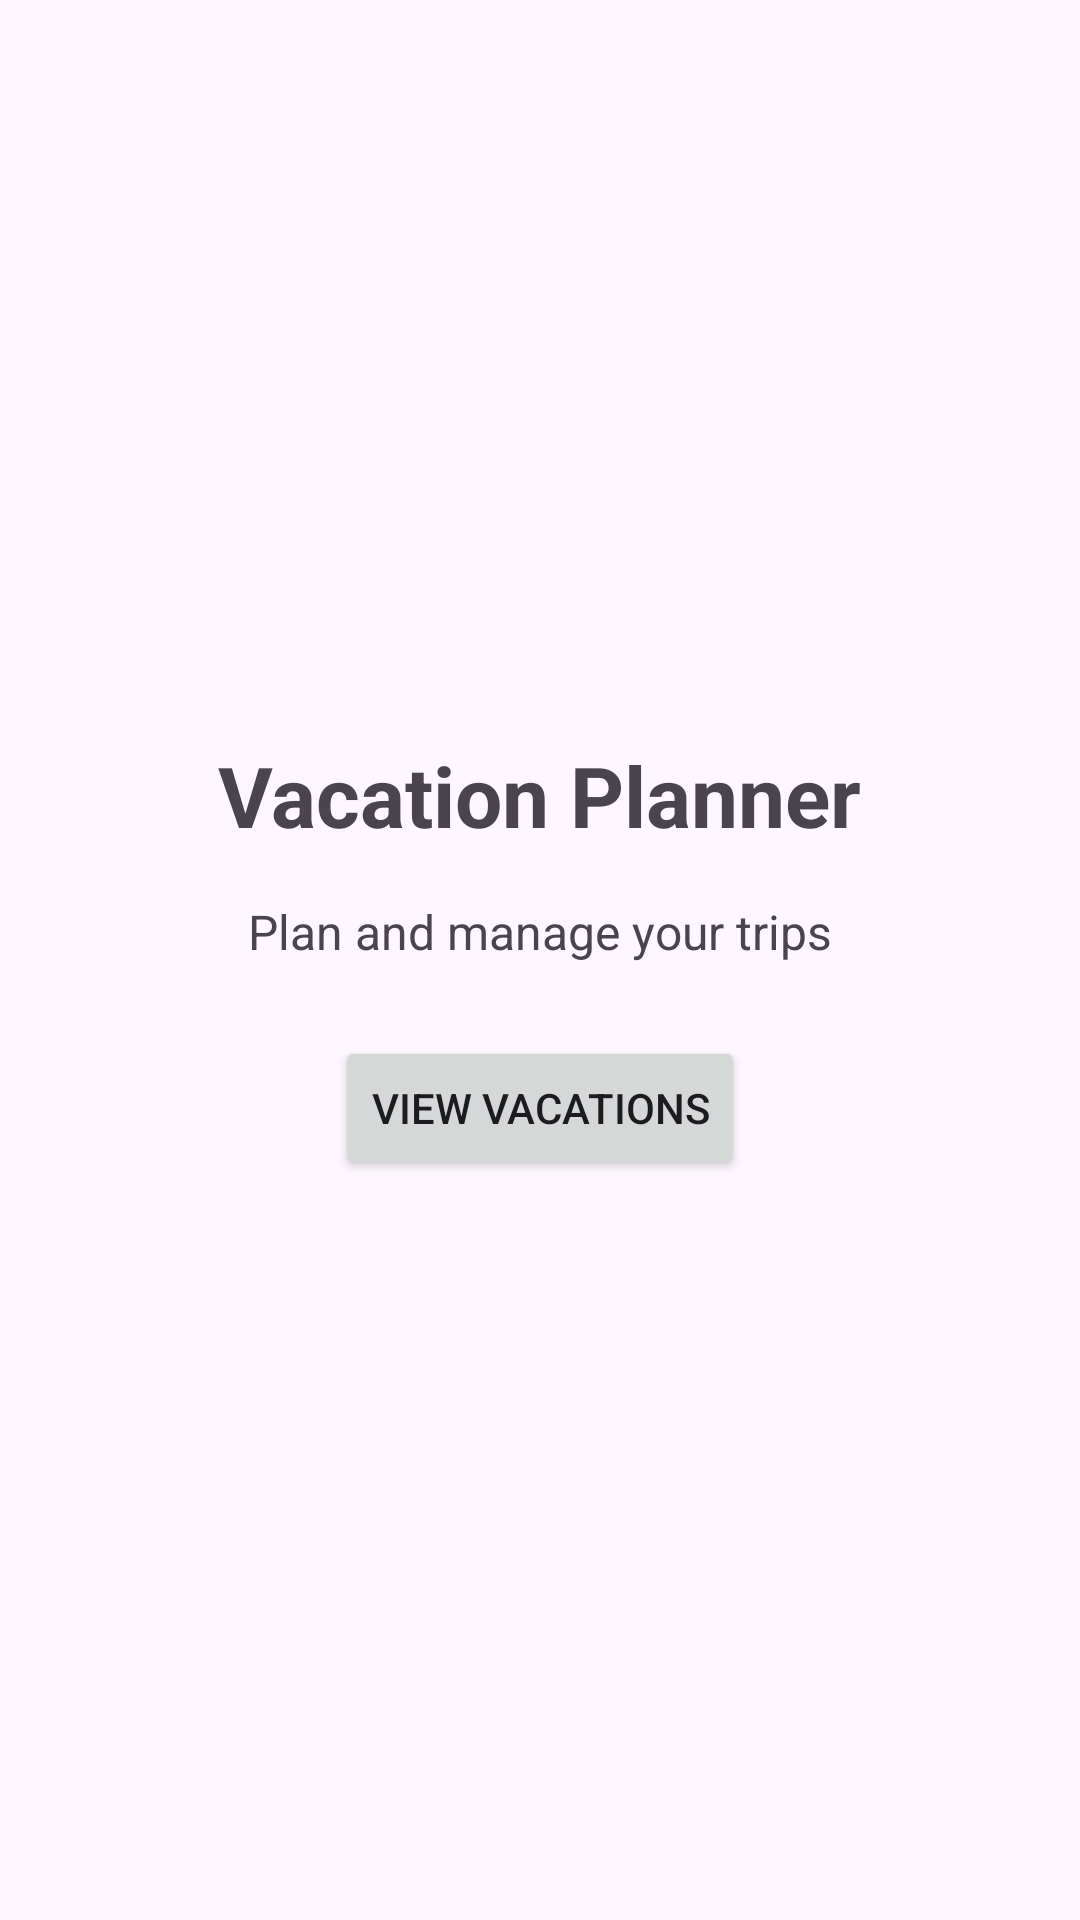

The Android layout XML behind this screen, and the referenced resources:
<!-- AndroidManifest.xml: application theme Theme.D308 -->
<!-- res/layout/activity_home.xml -->
<?xml version="1.0" encoding="utf-8"?>
<LinearLayout
    xmlns:android="http://schemas.android.com/apk/res/android"
    android:layout_width="match_parent"
    android:layout_height="match_parent"
    android:orientation="vertical"
    android:gravity="center"
    android:padding="24dp">

    <TextView
        android:layout_width="wrap_content"
        android:layout_height="wrap_content"
        android:text="@string/vacation_planner"
        android:textSize="28sp"
        android:textStyle="bold"
        android:layout_marginBottom="16dp"/>

    <TextView
        android:layout_width="wrap_content"
        android:layout_height="wrap_content"
        android:text="@string/plan_and_manage_your_trips"
        android:textSize="16sp"
        android:layout_marginBottom="24dp"/>

    <Button
        android:id="@+id/buttonGoToVacations"
        android:layout_width="wrap_content"
        android:layout_height="wrap_content"
        android:text="@string/view_vacations"/>
</LinearLayout>
<!-- resources referenced by this layout -->
<resources>
  <string name="plan_and_manage_your_trips">Plan and manage your trips</string>
  <string name="vacation_planner">Vacation Planner</string>
  <string name="view_vacations">View Vacations</string>
  <style name="Theme.D308" parent="Base.Theme.D308" />
  <style name="Base.Theme.D308" parent="Theme.Material3.DayNight">
          
          
      </style>
</resources>
